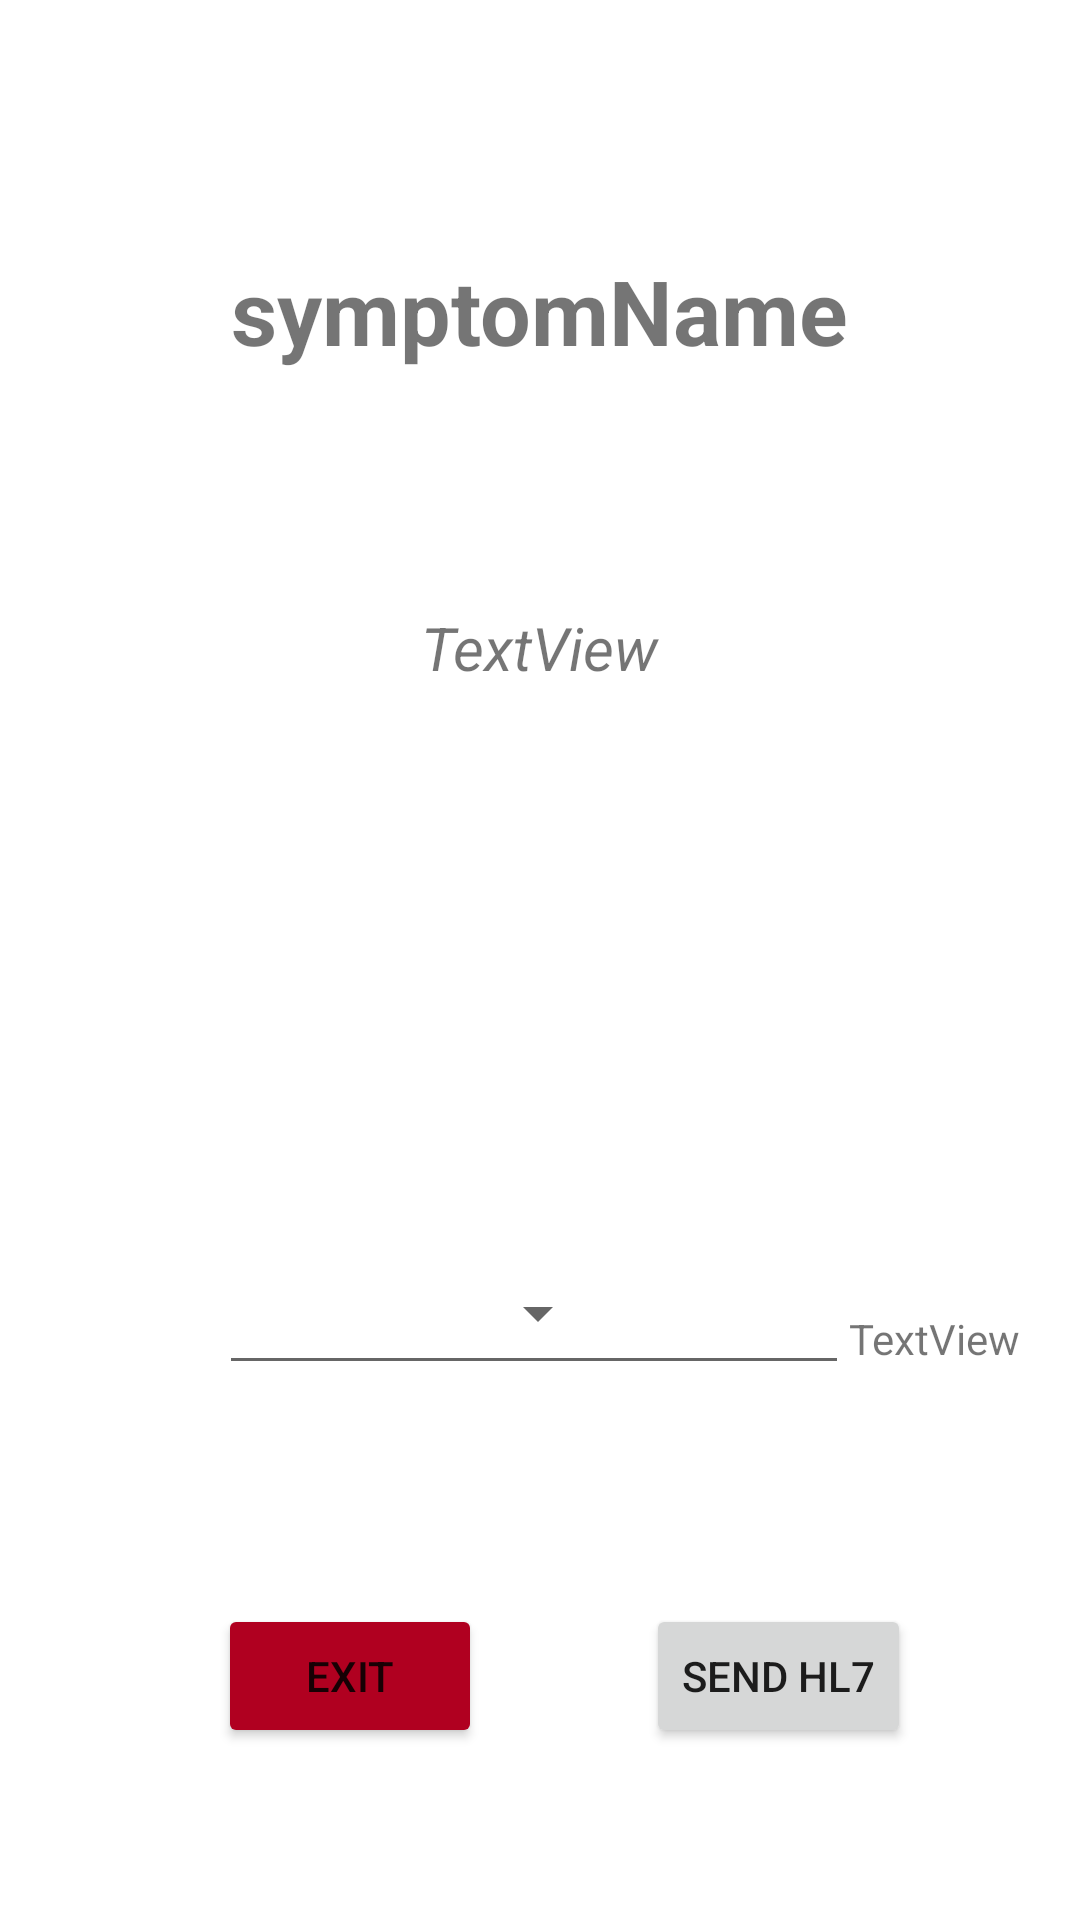

Android layout source for this screen:
<!-- AndroidManifest.xml: application theme Theme.HiDoctor -->
<!-- res/layout/symptom_selection.xml -->
<?xml version="1.0" encoding="utf-8"?>
<androidx.constraintlayout.widget.ConstraintLayout xmlns:android="http://schemas.android.com/apk/res/android"
    xmlns:tools="http://schemas.android.com/tools"
    android:layout_width="match_parent"
    android:layout_height="match_parent"
    xmlns:app="http://schemas.android.com/apk/res-auto">

    <View
        android:id="@+id/symptomView"
        android:layout_width="wrap_content"
        android:layout_height="wrap_content"
        app:layout_constraintBottom_toBottomOf="parent"
        app:layout_constraintEnd_toEndOf="parent"
        app:layout_constraintHorizontal_bias="0.0"
        app:layout_constraintStart_toStartOf="parent"
        app:layout_constraintTop_toTopOf="parent"
        app:layout_constraintVertical_bias="1.0" />

    <TextView
        android:id="@+id/symptomName"
        android:layout_width="wrap_content"
        android:layout_height="wrap_content"
        android:clickable="false"
        android:editable="false"
        android:text="symptomName"
        android:textIsSelectable="false"
        android:textSize="30sp"
        android:textStyle="bold"
        app:layout_constraintBottom_toBottomOf="parent"
        app:layout_constraintEnd_toEndOf="parent"
        app:layout_constraintHorizontal_bias="0.498"
        app:layout_constraintStart_toStartOf="parent"
        app:layout_constraintTop_toTopOf="parent"
        app:layout_constraintVertical_bias="0.139" />

    <TextView
        android:id="@+id/symptomDescription"
        android:layout_width="300dp"
        android:layout_height="wrap_content"
        android:editable="false"
        android:gravity="center"
        android:text="TextView"
        android:textSize="20sp"
        android:textStyle="italic"
        app:layout_constraintBottom_toBottomOf="parent"
        app:layout_constraintEnd_toEndOf="parent"
        app:layout_constraintHorizontal_bias="0.495"
        app:layout_constraintStart_toStartOf="parent"
        app:layout_constraintTop_toTopOf="parent"
        app:layout_constraintVertical_bias="0.33" />

    <Button
        android:id="@+id/exitButton"
        android:layout_width="wrap_content"
        android:layout_height="wrap_content"
        android:text="EXIT"
        app:backgroundTint="@color/design_default_color_error"
        app:layout_constraintBottom_toBottomOf="parent"
        app:layout_constraintEnd_toEndOf="parent"
        app:layout_constraintHorizontal_bias="0.267"
        app:layout_constraintStart_toStartOf="parent"
        app:layout_constraintTop_toTopOf="parent"
        app:layout_constraintVertical_bias="0.903" />

    <Button
        android:id="@+id/saveButton"
        android:layout_width="wrap_content"
        android:layout_height="wrap_content"
        android:text="SEND HL7"
        app:layout_constraintBottom_toBottomOf="parent"
        app:layout_constraintEnd_toEndOf="parent"
        app:layout_constraintHorizontal_bias="0.793"
        app:layout_constraintStart_toStartOf="parent"
        app:layout_constraintTop_toTopOf="parent"
        app:layout_constraintVertical_bias="0.903" />

    <EditText
        android:id="@+id/value"
        android:layout_width="wrap_content"
        android:layout_height="wrap_content"
        android:ems="10"
        android:inputType="textPersonName"
        app:layout_constraintBottom_toBottomOf="parent"
        app:layout_constraintEnd_toEndOf="parent"
        app:layout_constraintHorizontal_bias="0.487"
        app:layout_constraintStart_toStartOf="parent"
        app:layout_constraintTop_toTopOf="parent"
        app:layout_constraintVertical_bias="0.702" />

    <Spinner
        android:id="@+id/spinner"
        android:layout_width="wrap_content"
        android:layout_height="wrap_content"
        android:gravity="center"
        android:padding="5dip"
        android:textSize="30sp"
        app:layout_constraintBottom_toBottomOf="parent"
        app:layout_constraintEnd_toEndOf="parent"
        app:layout_constraintHorizontal_bias="0.498"
        app:layout_constraintStart_toStartOf="parent"
        app:layout_constraintTop_toTopOf="parent"
        app:layout_constraintVertical_bias="0.691" />

    <TextView
        android:id="@+id/symptomPlaceholder"
        android:layout_width="wrap_content"
        android:layout_height="wrap_content"
        android:text="TextView"
        app:layout_constraintBottom_toBottomOf="parent"
        app:layout_constraintEnd_toEndOf="parent"
        app:layout_constraintHorizontal_bias="0.0"
        app:layout_constraintStart_toEndOf="@+id/value"
        app:layout_constraintTop_toTopOf="parent"
        app:layout_constraintVertical_bias="0.703" />

</androidx.constraintlayout.widget.ConstraintLayout>
<!-- resources referenced by this layout -->
<resources>
  <style name="Theme.HiDoctor" parent="Theme.MaterialComponents.DayNight.DarkActionBar">
          
          <item name="colorPrimary">@color/purple_500</item>
          <item name="colorPrimaryVariant">@color/black</item>
          <item name="colorOnPrimary">@color/white</item>
          
          <item name="colorSecondary">@color/purple_500</item>
          <item name="colorSecondaryVariant">@color/purple_500</item>
          <item name="colorOnSecondary">@color/black</item>
          
          <item name="android:statusBarColor" tools:targetApi="l">?attr/colorPrimaryVariant</item>
          
      </style>
  <!-- not gathered from this repository: default colours our renderer supplied (Android Studio template values) -->
  <color name="purple_500">#FF6200EE</color>
  <color name="black">#FF000000</color>
  <color name="white">#FFFFFFFF</color>
</resources>
